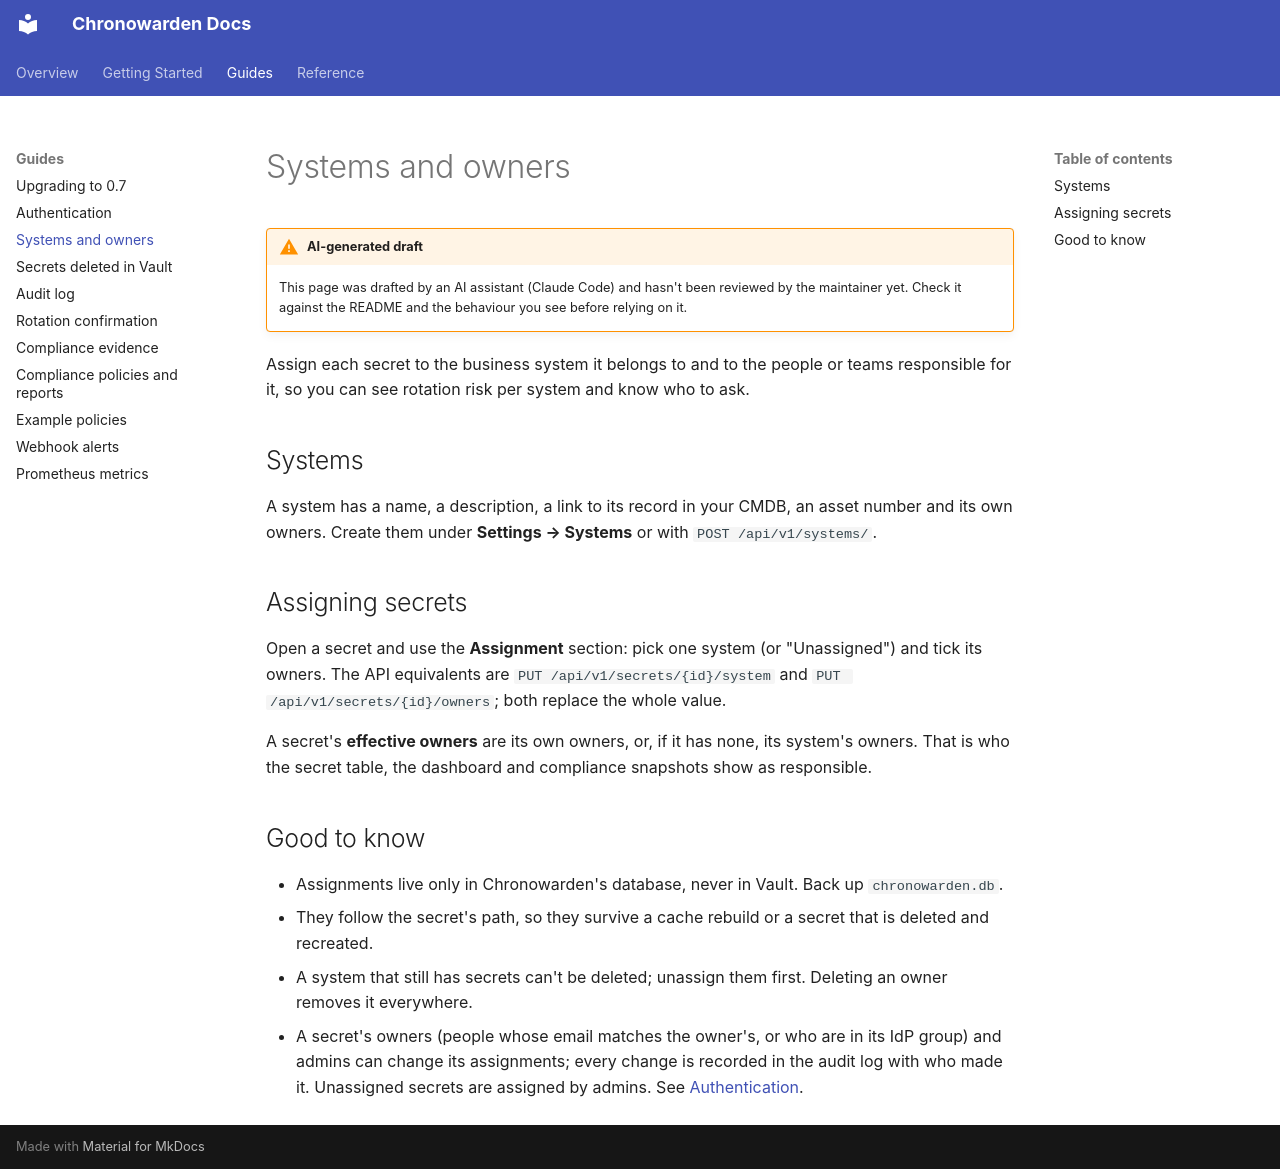

repository: fajfer/chronowarden · page: guides/systems-and-owners/index.html · generator: mkdocs

<!--
SPDX-FileCopyrightText: 2026 Damian Fajfer <damian@fajfer.org>

SPDX-License-Identifier: EUPL-1.2
-->
# Systems and owners

!!! warning "AI-generated draft"
    This page was drafted by an AI assistant (Claude Code) and hasn't been reviewed by the maintainer yet.
    Check it against the README and the behaviour you see before relying on it.

Assign each secret to the business system it belongs to and to the people or teams responsible for it, so you can
see rotation risk per system and know who to ask.

## Systems

A system has a name, a description, a link to its record in your CMDB, an asset number and its own owners. Create
them under **Settings → Systems** or with `POST /api/v1/systems/`.

## Assigning secrets

Open a secret and use the **Assignment** section: pick one system (or "Unassigned") and tick its owners. The API
equivalents are `PUT /api/v1/secrets/{id}/system` and `PUT /api/v1/secrets/{id}/owners`; both replace the whole value.

A secret's **effective owners** are its own owners, or, if it has none, its system's owners. That is who the secret
table, the dashboard and compliance snapshots show as responsible.

## Good to know

- Assignments live only in Chronowarden's database, never in Vault. Back up `chronowarden.db`.
- They follow the secret's path, so they survive a cache rebuild or a secret that is deleted and recreated.
- A system that still has secrets can't be deleted; unassign them first. Deleting an owner removes it everywhere.
- A secret's owners (people whose email matches the owner's, or who are in its IdP group) and admins can change its
  assignments; every change is recorded in the audit log with who made it. Unassigned secrets are assigned by
  admins. See [Authentication](authentication.md).
